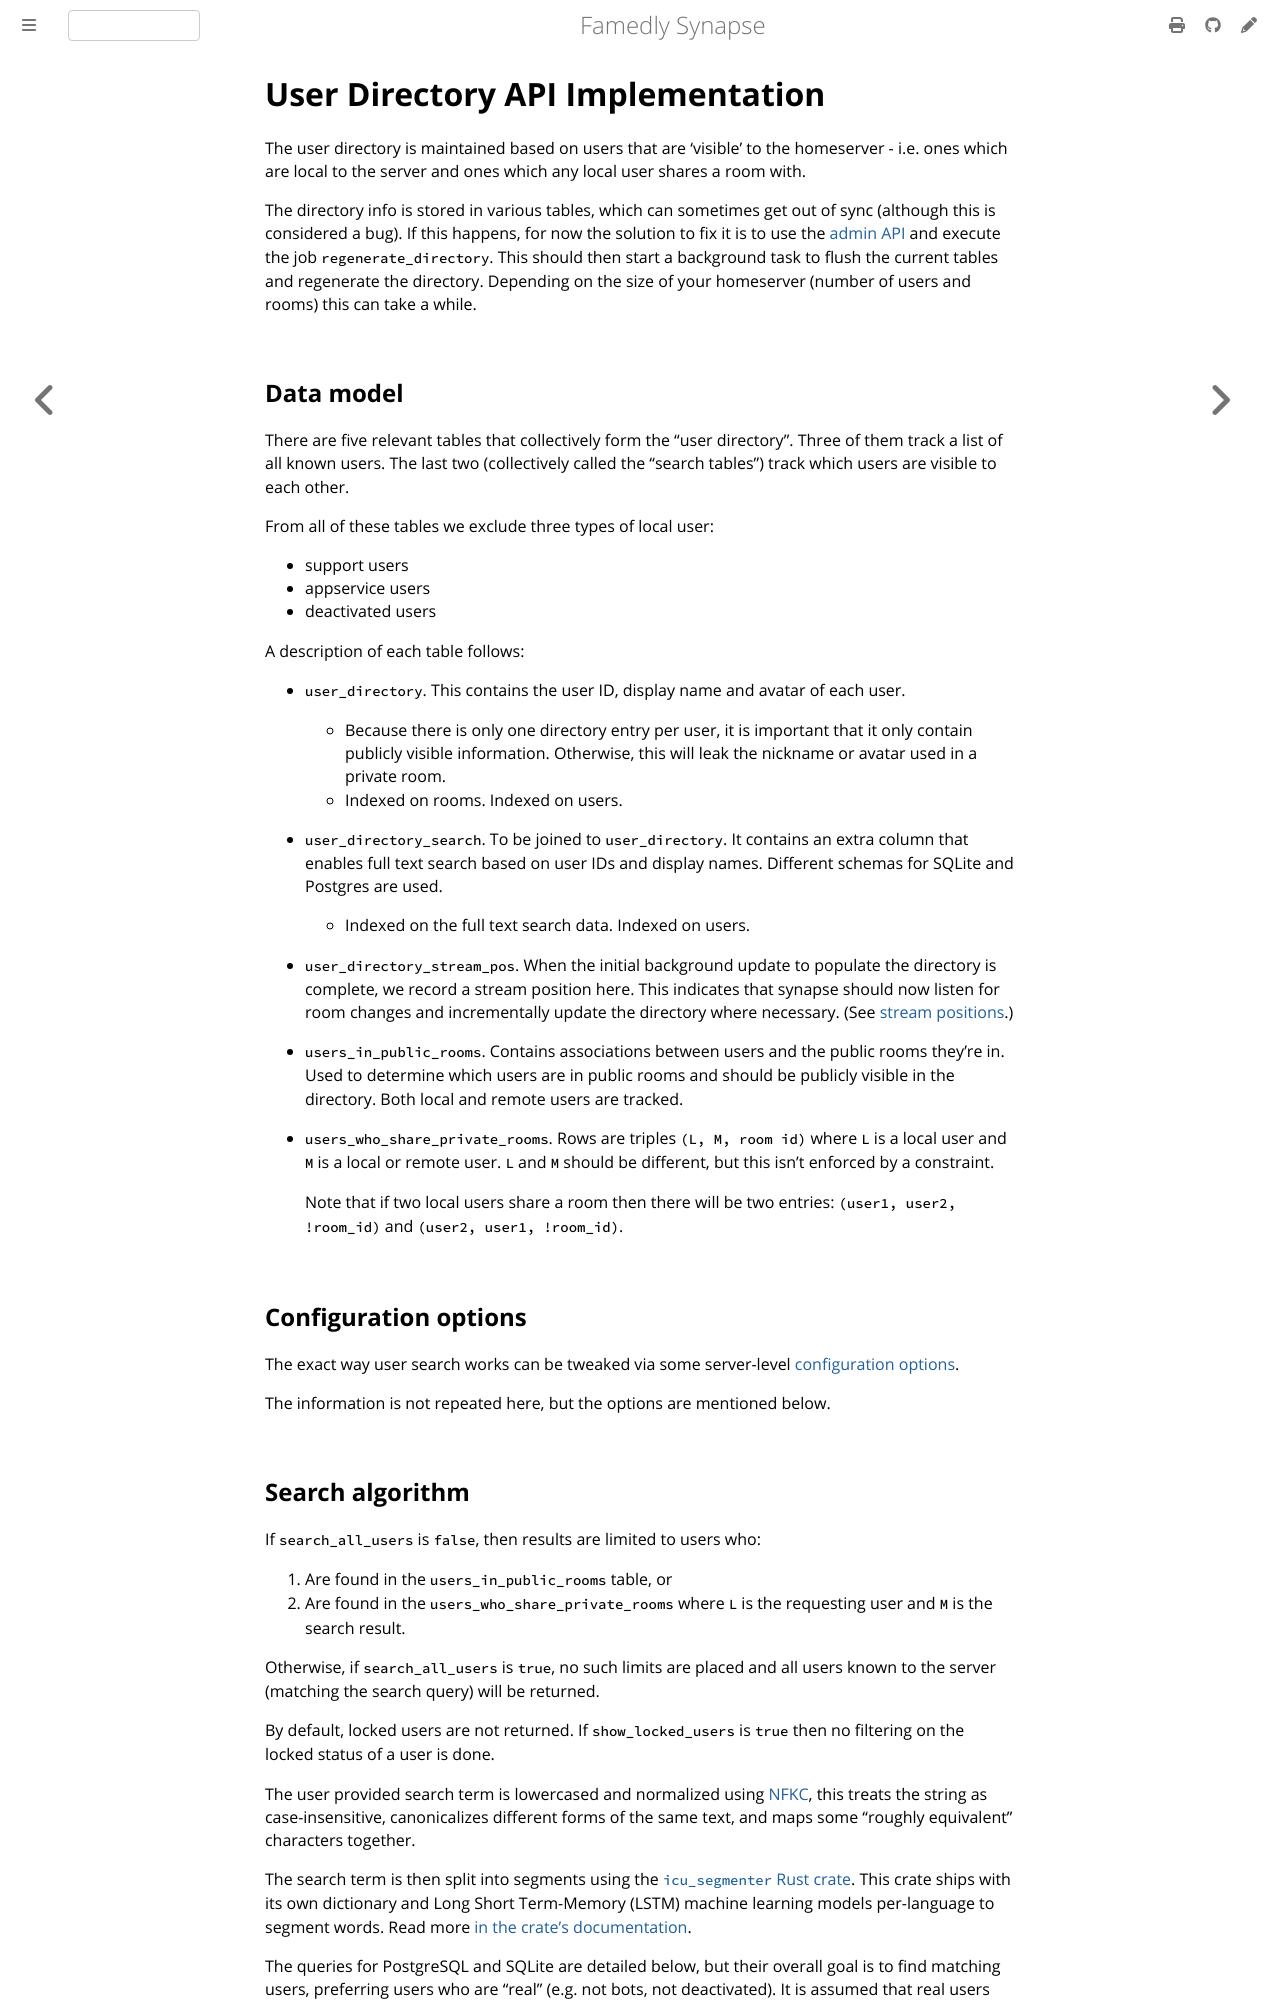

repository: famedly/synapse · page: 1.160/user_directory.html · generator: mdbook

# User Directory API Implementation

The user directory is maintained based on users that are 'visible' to the homeserver -
i.e. ones which are local to the server and ones which any local user shares a
room with.

The directory info is stored in various tables, which can sometimes get out of
sync (although this is considered a bug). If this happens, for now the
solution to fix it is to use the [admin API](usage/administration/admin_api/background_updates.md#run)
and execute the job `regenerate_directory`. This should then start a background task to
flush the current tables and regenerate the directory. Depending on the size
of your homeserver (number of users and rooms) this can take a while.

## Data model

There are five relevant tables that collectively form the "user directory".
Three of them track a list of all known users. The last two (collectively called
the "search tables") track which users are visible to each other.

From all of these tables we exclude three types of local user:

- support users
- appservice users
- deactivated users

A description of each table follows:

* `user_directory`. This contains the user ID, display name and avatar of each user.
  - Because there is only one directory entry per user, it is important that it
    only contain publicly visible information. Otherwise, this will leak the
    nickname or avatar used in a private room.
  - Indexed on rooms. Indexed on users.

* `user_directory_search`. To be joined to `user_directory`. It contains an extra
  column that enables full text search based on user IDs and display names.
  Different schemas for SQLite and Postgres are used.
  - Indexed on the full text search data. Indexed on users.

* `user_directory_stream_pos`. When the initial background update to populate
  the directory is complete, we record a stream position here. This indicates
  that synapse should now listen for room changes and incrementally update
  the directory where necessary. (See [stream positions](development/synapse_architecture/streams.html).)

* `users_in_public_rooms`. Contains associations between users and the public
  rooms they're in.  Used to determine which users are in public rooms and should
  be publicly visible in the directory. Both local and remote users are tracked.

* `users_who_share_private_rooms`. Rows are triples `(L, M, room id)` where `L`
   is a local user and `M` is a local or remote user. `L` and `M` should be
   different, but this isn't enforced by a constraint.

   Note that if two local users share a room then there will be two entries:
   `(user1, user2, !room_id)` and `(user2, user1, !room_id)`.

## Configuration options

The exact way user search works can be tweaked via some server-level
[configuration options](usage/configuration/config_documentation.md#user_directory).

The information is not repeated here, but the options are mentioned below.
